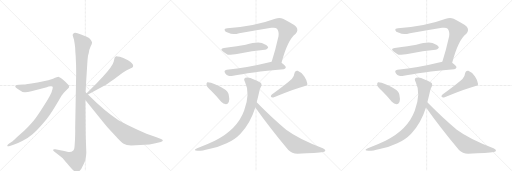
t = 0.00 s
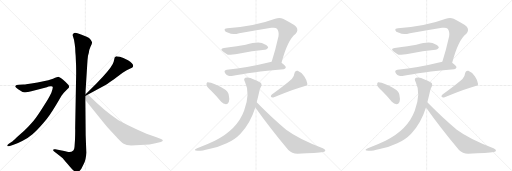
t = 2.95 s
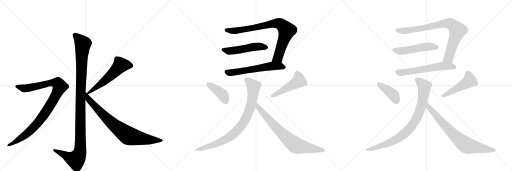
t = 5.90 s
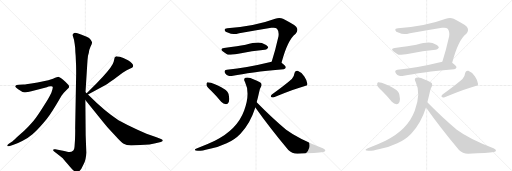
t = 8.85 s
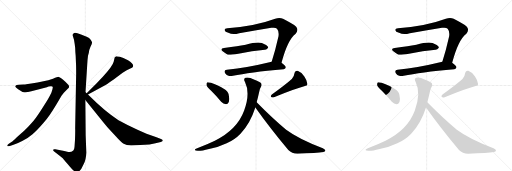
t = 11.80 s
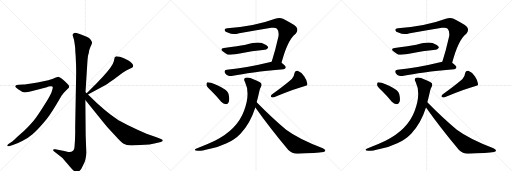
t = 14.75 s

The animated SVG that drew these frames (rendered in a browser with its animation timeline set to each time). Animation: 18 CSS @keyframes rules; one cycle of 14.75 s.

<svg version="1.1" viewBox="0 0 3072 1024" xmlns="http://www.w3.org/2000/svg">
  <g stroke="lightgray" stroke-dasharray="1,1" stroke-width="1" transform="scale(4, 4)">
    <line x1="0" y1="0" x2="256" y2="256"></line>
    <line x1="256" y1="0" x2="0" y2="256"></line>
    <line x1="128" y1="0" x2="128" y2="256"></line>
    <line x1="0" y1="128" x2="256" y2="128"></line>
    <line x1="256" y1="0" x2="512" y2="256"></line>
    <line x1="512" y1="0" x2="256" y2="256"></line>
    <line x1="384" y1="0" x2="384" y2="256"></line>
    <line x1="256" y1="128" x2="512" y2="128"></line>
    <line x1="512" y1="0" x2="768" y2="256"></line>
    <line x1="768" y1="0" x2="512" y2="256"></line>
    <line x1="640" y1="0" x2="640" y2="256"></line>
    <line x1="512" y1="128" x2="768" y2="128"></line>
  </g>
<g transform="scale(1, -1) translate(0, -850)">
   <style type="text/css">
    @keyframes keyframes0 {
      from {
       stroke: black;
       stroke-dashoffset: 1170;
       stroke-width: 128;
       }
       79% {
       animation-timing-function: step-end;
       stroke: black;
       stroke-dashoffset: 0;
       stroke-width: 128;
       }
       to {
       stroke: black;
       stroke-width: 1024;
       }
       }
       #make-me-a-hanzi-animation-0 {
         animation: keyframes0 1.202148s both;
         animation-delay: 0.000000s;
         animation-timing-function: linear;
       }
    @keyframes keyframes1 {
      from {
       stroke: black;
       stroke-dashoffset: 1010;
       stroke-width: 128;
       }
       77% {
       animation-timing-function: step-end;
       stroke: black;
       stroke-dashoffset: 0;
       stroke-width: 128;
       }
       to {
       stroke: black;
       stroke-width: 1024;
       }
       }
       #make-me-a-hanzi-animation-1 {
         animation: keyframes1 1.071940s both;
         animation-delay: 1.202148s;
         animation-timing-function: linear;
       }
    @keyframes keyframes2 {
      from {
       stroke: black;
       stroke-dashoffset: 575;
       stroke-width: 128;
       }
       65% {
       animation-timing-function: step-end;
       stroke: black;
       stroke-dashoffset: 0;
       stroke-width: 128;
       }
       to {
       stroke: black;
       stroke-width: 1024;
       }
       }
       #make-me-a-hanzi-animation-2 {
         animation: keyframes2 0.717936s both;
         animation-delay: 2.274089s;
         animation-timing-function: linear;
       }
    @keyframes keyframes3 {
      from {
       stroke: black;
       stroke-dashoffset: 812;
       stroke-width: 128;
       }
       73% {
       animation-timing-function: step-end;
       stroke: black;
       stroke-dashoffset: 0;
       stroke-width: 128;
       }
       to {
       stroke: black;
       stroke-width: 1024;
       }
       }
       #make-me-a-hanzi-animation-3 {
         animation: keyframes3 0.910807s both;
         animation-delay: 2.992025s;
         animation-timing-function: linear;
       }
    @keyframes keyframes4 {
      from {
       stroke: black;
       stroke-dashoffset: 846;
       stroke-width: 128;
       }
       73% {
       animation-timing-function: step-end;
       stroke: black;
       stroke-dashoffset: 0;
       stroke-width: 128;
       }
       to {
       stroke: black;
       stroke-width: 1024;
       }
       }
       #make-me-a-hanzi-animation-4 {
         animation: keyframes4 0.938477s both;
         animation-delay: 3.902832s;
         animation-timing-function: linear;
       }
    @keyframes keyframes5 {
      from {
       stroke: black;
       stroke-dashoffset: 518;
       stroke-width: 128;
       }
       63% {
       animation-timing-function: step-end;
       stroke: black;
       stroke-dashoffset: 0;
       stroke-width: 128;
       }
       to {
       stroke: black;
       stroke-width: 1024;
       }
       }
       #make-me-a-hanzi-animation-5 {
         animation: keyframes5 0.671549s both;
         animation-delay: 4.841309s;
         animation-timing-function: linear;
       }
    @keyframes keyframes6 {
      from {
       stroke: black;
       stroke-dashoffset: 608;
       stroke-width: 128;
       }
       66% {
       animation-timing-function: step-end;
       stroke: black;
       stroke-dashoffset: 0;
       stroke-width: 128;
       }
       to {
       stroke: black;
       stroke-width: 1024;
       }
       }
       #make-me-a-hanzi-animation-6 {
         animation: keyframes6 0.744792s both;
         animation-delay: 5.512858s;
         animation-timing-function: linear;
       }
    @keyframes keyframes7 {
      from {
       stroke: black;
       stroke-dashoffset: 410;
       stroke-width: 128;
       }
       57% {
       animation-timing-function: step-end;
       stroke: black;
       stroke-dashoffset: 0;
       stroke-width: 128;
       }
       to {
       stroke: black;
       stroke-width: 1024;
       }
       }
       #make-me-a-hanzi-animation-7 {
         animation: keyframes7 0.583659s both;
         animation-delay: 6.257650s;
         animation-timing-function: linear;
       }
    @keyframes keyframes8 {
      from {
       stroke: black;
       stroke-dashoffset: 486;
       stroke-width: 128;
       }
       61% {
       animation-timing-function: step-end;
       stroke: black;
       stroke-dashoffset: 0;
       stroke-width: 128;
       }
       to {
       stroke: black;
       stroke-width: 1024;
       }
       }
       #make-me-a-hanzi-animation-8 {
         animation: keyframes8 0.645508s both;
         animation-delay: 6.841309s;
         animation-timing-function: linear;
       }
    @keyframes keyframes9 {
      from {
       stroke: black;
       stroke-dashoffset: 874;
       stroke-width: 128;
       }
       74% {
       animation-timing-function: step-end;
       stroke: black;
       stroke-dashoffset: 0;
       stroke-width: 128;
       }
       to {
       stroke: black;
       stroke-width: 1024;
       }
       }
       #make-me-a-hanzi-animation-9 {
         animation: keyframes9 0.961263s both;
         animation-delay: 7.486816s;
         animation-timing-function: linear;
       }
    @keyframes keyframes10 {
      from {
       stroke: black;
       stroke-dashoffset: 772;
       stroke-width: 128;
       }
       72% {
       animation-timing-function: step-end;
       stroke: black;
       stroke-dashoffset: 0;
       stroke-width: 128;
       }
       to {
       stroke: black;
       stroke-width: 1024;
       }
       }
       #make-me-a-hanzi-animation-10 {
         animation: keyframes10 0.878255s both;
         animation-delay: 8.448079s;
         animation-timing-function: linear;
       }
    @keyframes keyframes11 {
      from {
       stroke: black;
       stroke-dashoffset: 846;
       stroke-width: 128;
       }
       73% {
       animation-timing-function: step-end;
       stroke: black;
       stroke-dashoffset: 0;
       stroke-width: 128;
       }
       to {
       stroke: black;
       stroke-width: 1024;
       }
       }
       #make-me-a-hanzi-animation-11 {
         animation: keyframes11 0.938477s both;
         animation-delay: 9.326335s;
         animation-timing-function: linear;
       }
    @keyframes keyframes12 {
      from {
       stroke: black;
       stroke-dashoffset: 518;
       stroke-width: 128;
       }
       63% {
       animation-timing-function: step-end;
       stroke: black;
       stroke-dashoffset: 0;
       stroke-width: 128;
       }
       to {
       stroke: black;
       stroke-width: 1024;
       }
       }
       #make-me-a-hanzi-animation-12 {
         animation: keyframes12 0.671549s both;
         animation-delay: 10.264811s;
         animation-timing-function: linear;
       }
    @keyframes keyframes13 {
      from {
       stroke: black;
       stroke-dashoffset: 608;
       stroke-width: 128;
       }
       66% {
       animation-timing-function: step-end;
       stroke: black;
       stroke-dashoffset: 0;
       stroke-width: 128;
       }
       to {
       stroke: black;
       stroke-width: 1024;
       }
       }
       #make-me-a-hanzi-animation-13 {
         animation: keyframes13 0.744792s both;
         animation-delay: 10.936361s;
         animation-timing-function: linear;
       }
    @keyframes keyframes14 {
      from {
       stroke: black;
       stroke-dashoffset: 410;
       stroke-width: 128;
       }
       57% {
       animation-timing-function: step-end;
       stroke: black;
       stroke-dashoffset: 0;
       stroke-width: 128;
       }
       to {
       stroke: black;
       stroke-width: 1024;
       }
       }
       #make-me-a-hanzi-animation-14 {
         animation: keyframes14 0.583659s both;
         animation-delay: 11.681152s;
         animation-timing-function: linear;
       }
    @keyframes keyframes15 {
      from {
       stroke: black;
       stroke-dashoffset: 486;
       stroke-width: 128;
       }
       61% {
       animation-timing-function: step-end;
       stroke: black;
       stroke-dashoffset: 0;
       stroke-width: 128;
       }
       to {
       stroke: black;
       stroke-width: 1024;
       }
       }
       #make-me-a-hanzi-animation-15 {
         animation: keyframes15 0.645508s both;
         animation-delay: 12.264811s;
         animation-timing-function: linear;
       }
    @keyframes keyframes16 {
      from {
       stroke: black;
       stroke-dashoffset: 874;
       stroke-width: 128;
       }
       74% {
       animation-timing-function: step-end;
       stroke: black;
       stroke-dashoffset: 0;
       stroke-width: 128;
       }
       to {
       stroke: black;
       stroke-width: 1024;
       }
       }
       #make-me-a-hanzi-animation-16 {
         animation: keyframes16 0.961263s both;
         animation-delay: 12.910319s;
         animation-timing-function: linear;
       }
    @keyframes keyframes17 {
      from {
       stroke: black;
       stroke-dashoffset: 772;
       stroke-width: 128;
       }
       72% {
       animation-timing-function: step-end;
       stroke: black;
       stroke-dashoffset: 0;
       stroke-width: 128;
       }
       to {
       stroke: black;
       stroke-width: 1024;
       }
       }
       #make-me-a-hanzi-animation-17 {
         animation: keyframes17 0.878255s both;
         animation-delay: 13.871582s;
         animation-timing-function: linear;
       }
</style>
<path d="M 513 298 L 523 458 Q 525 496 528 517 L 533 534 Q 533 548 543 570 Q 554 592 552 597 Q 551 602 544 613 Q 537 623 520 630 L 486 644 Q 452 658 445 653 Q 441 652 437 646 Q 435 639 438 632 L 444 612 Q 448 591 451 564 Q 452 531 454 517 L 456 469 Q 457 454 457 410 L 451 82 Q 452 65 450 13 L 447 -31 Q 446 -46 440 -52 Q 426 -64 411 -61 Q 397 -59 362 -51 L 332 -45 Q 322 -42 319 -47 Q 317 -52 325 -58 L 356 -82 Q 377 -99 381 -104 Q 386 -109 417 -146 Q 449 -184 460 -184 Q 470 -185 488 -162 L 503 -132 Q 516 -107 518 -64 L 514 39 L 512 251 L 513 298 Z" fill="lightgray"></path> 
<path d="M 59 -25 L 81 -18 Q 102 -12 136 6 Q 171 24 195 45 Q 220 66 259 111 Q 298 156 339 226 L 369 277 L 383 294 L 405 317 Q 413 324 415 329 Q 415 336 411 341 Q 407 346 392 361 Q 378 375 367 382 L 357 387 Q 355 387 353 389 L 351 390 Q 346 390 318 379 Q 290 368 261 364 Q 226 355 188 350 L 157 346 Q 152 344 140 344 L 114 342 Q 96 341 92 335 Q 89 328 109 316 Q 132 298 149 298 Q 167 298 188 304 L 281 328 Q 291 332 303 333 Q 315 334 316 331 Q 318 328 314 313 Q 311 298 296 270 Q 281 242 246 190 Q 212 137 191 115 Q 171 92 145 66 L 101 28 Q 74 2 71 1 L 53 -12 Q 41 -21 44 -25 Q 45 -29 59 -25 Z" fill="lightgray"></path> 
<path d="M 688 506 L 682 480 Q 677 456 617 390 L 577 348 L 520 292 C 499 271 502 270 528 284 L 636 343 Q 648 350 682 374 L 736 414 Q 763 433 779 439 Q 796 445 797 449 L 799 456 Q 799 470 768 489 Q 737 507 719 510 Q 702 512 700 514 L 698 514 Q 688 508 688 506 Z" fill="lightgray"></path> 
<path d="M 520 292 L 513 298 C 491 318 493 274 512 251 L 604 137 Q 640 92 650 82 L 696 32 Q 726 -2 742 -11 Q 758 -20 787 -22 L 897 -16 L 933 -9 L 965 -1 Q 977 4 977 8 Q 977 13 966 17 L 939 28 L 879 48 L 825 72 Q 772 97 711 130 Q 632 180 528 284 L 520 292 Z" fill="lightgray"></path> 
<path d="M 1689 474 Q 1725 612 1774 649 Q 1793 670 1777 691 Q 1758 707 1698 738 Q 1677 748 1651 738 Q 1530 693 1364 681 Q 1346 680 1348 670 Q 1349 661 1370 654 Q 1397 641 1435 652 Q 1534 668 1628 684 Q 1653 688 1662 679 Q 1675 664 1671 634 Q 1652 549 1630 481 C 1621 452 1681 445 1689 474 Z" fill="lightgray"></path> 
<path d="M 1344 563 Q 1316 559 1338 542 Q 1350 532 1364 524 Q 1373 520 1430 529 Q 1514 544 1589 552 Q 1599 551 1609 564 Q 1610 576 1587 586 Q 1560 607 1474 583 Q 1470 583 1466 581 Q 1436 575 1344 563 Z" fill="lightgray"></path> 
<path d="M 1630 481 Q 1482 445 1361 432 Q 1339 429 1352 410 Q 1359 400 1371 396 Q 1383 393 1398 396 Q 1494 418 1702 436 Q 1714 437 1715 447 Q 1715 454 1689 474 C 1669 490 1659 488 1630 481 Z" fill="lightgray"></path> 
<path d="M 1267 306 Q 1297 276 1327 241 Q 1340 228 1356 226 Q 1366 226 1373 239 Q 1379 254 1372 284 Q 1366 318 1266 354 Q 1250 358 1244 357 Q 1238 353 1239 340 Q 1242 330 1267 306 Z" fill="lightgray"></path> 
<path d="M 1751 377 Q 1709 340 1631 284 Q 1622 278 1626 269 Q 1633 265 1644 268 Q 1767 319 1825 334 Q 1846 335 1844 348 Q 1843 367 1826 392 Q 1810 417 1786 426 Q 1770 429 1766 408 Q 1765 392 1751 377 Z" fill="lightgray"></path> 
<path d="M 1540 237 Q 1547 264 1554 295 Q 1558 320 1566 331 Q 1573 338 1567 351 Q 1560 360 1527 372 Q 1490 391 1472 384 Q 1459 377 1470 359 Q 1503 292 1465 188 Q 1423 73 1289 7 Q 1246 -14 1183 -38 Q 1153 -50 1187 -54 Q 1209 -55 1254 -43 Q 1312 -31 1360 -8 Q 1406 11 1443 49 Q 1501 109 1532 206 L 1540 237 Z" fill="lightgray"></path> 
<path d="M 1532 206 Q 1620 82 1730 -49 Q 1751 -71 1785 -71 Q 1903 -67 1940 -61 Q 1950 -58 1952 -53 Q 1953 -47 1937 -39 Q 1792 16 1717 72 Q 1633 142 1540 237 C 1519 258 1515 230 1532 206 Z" fill="lightgray"></path> 
<path d="M 2713 474 Q 2749 612 2798 649 Q 2817 670 2801 691 Q 2782 707 2722 738 Q 2701 748 2675 738 Q 2554 693 2388 681 Q 2370 680 2372 670 Q 2373 661 2394 654 Q 2421 641 2459 652 Q 2558 668 2652 684 Q 2677 688 2686 679 Q 2699 664 2695 634 Q 2676 549 2654 481 C 2645 452 2705 445 2713 474 Z" fill="lightgray"></path> 
<path d="M 2368 563 Q 2340 559 2362 542 Q 2374 532 2388 524 Q 2397 520 2454 529 Q 2538 544 2613 552 Q 2623 551 2633 564 Q 2634 576 2611 586 Q 2584 607 2498 583 Q 2494 583 2490 581 Q 2460 575 2368 563 Z" fill="lightgray"></path> 
<path d="M 2654 481 Q 2506 445 2385 432 Q 2363 429 2376 410 Q 2383 400 2395 396 Q 2407 393 2422 396 Q 2518 418 2726 436 Q 2738 437 2739 447 Q 2739 454 2713 474 C 2693 490 2683 488 2654 481 Z" fill="lightgray"></path> 
<path d="M 2291 306 Q 2321 276 2351 241 Q 2364 228 2380 226 Q 2390 226 2397 239 Q 2403 254 2396 284 Q 2390 318 2290 354 Q 2274 358 2268 357 Q 2262 353 2263 340 Q 2266 330 2291 306 Z" fill="lightgray"></path> 
<path d="M 2775 377 Q 2733 340 2655 284 Q 2646 278 2650 269 Q 2657 265 2668 268 Q 2791 319 2849 334 Q 2870 335 2868 348 Q 2867 367 2850 392 Q 2834 417 2810 426 Q 2794 429 2790 408 Q 2789 392 2775 377 Z" fill="lightgray"></path> 
<path d="M 2564 237 Q 2571 264 2578 295 Q 2582 320 2590 331 Q 2597 338 2591 351 Q 2584 360 2551 372 Q 2514 391 2496 384 Q 2483 377 2494 359 Q 2527 292 2489 188 Q 2447 73 2313 7 Q 2270 -14 2207 -38 Q 2177 -50 2211 -54 Q 2233 -55 2278 -43 Q 2336 -31 2384 -8 Q 2430 11 2467 49 Q 2525 109 2556 206 L 2564 237 Z" fill="lightgray"></path> 
<path d="M 2556 206 Q 2644 82 2754 -49 Q 2775 -71 2809 -71 Q 2927 -67 2964 -61 Q 2974 -58 2976 -53 Q 2977 -47 2961 -39 Q 2816 16 2741 72 Q 2657 142 2564 237 C 2543 258 2539 230 2556 206 Z" fill="lightgray"></path> 
      <clipPath id="make-me-a-hanzi-clip-0">
      <path d="M 513 298 L 523 458 Q 525 496 528 517 L 533 534 Q 533 548 543 570 Q 554 592 552 597 Q 551 602 544 613 Q 537 623 520 630 L 486 644 Q 452 658 445 653 Q 441 652 437 646 Q 435 639 438 632 L 444 612 Q 448 591 451 564 Q 452 531 454 517 L 456 469 Q 457 454 457 410 L 451 82 Q 452 65 450 13 L 447 -31 Q 446 -46 440 -52 Q 426 -64 411 -61 Q 397 -59 362 -51 L 332 -45 Q 322 -42 319 -47 Q 317 -52 325 -58 L 356 -82 Q 377 -99 381 -104 Q 386 -109 417 -146 Q 449 -184 460 -184 Q 470 -185 488 -162 L 503 -132 Q 516 -107 518 -64 L 514 39 L 512 251 L 513 298 Z" fill="lightgray"></path>
      </clipPath>
      <path clip-path="url(#make-me-a-hanzi-clip-0)" d="M 449 640 L 497 587 L 484 307 L 480 -58 L 473 -82 L 455 -107 L 326 -50 " fill="none" id="make-me-a-hanzi-animation-0" stroke-dasharray="1042 2084" stroke-linecap="round"></path>

      <clipPath id="make-me-a-hanzi-clip-1">
      <path d="M 59 -25 L 81 -18 Q 102 -12 136 6 Q 171 24 195 45 Q 220 66 259 111 Q 298 156 339 226 L 369 277 L 383 294 L 405 317 Q 413 324 415 329 Q 415 336 411 341 Q 407 346 392 361 Q 378 375 367 382 L 357 387 Q 355 387 353 389 L 351 390 Q 346 390 318 379 Q 290 368 261 364 Q 226 355 188 350 L 157 346 Q 152 344 140 344 L 114 342 Q 96 341 92 335 Q 89 328 109 316 Q 132 298 149 298 Q 167 298 188 304 L 281 328 Q 291 332 303 333 Q 315 334 316 331 Q 318 328 314 313 Q 311 298 296 270 Q 281 242 246 190 Q 212 137 191 115 Q 171 92 145 66 L 101 28 Q 74 2 71 1 L 53 -12 Q 41 -21 44 -25 Q 45 -29 59 -25 Z" fill="lightgray"></path>
      </clipPath>
      <path clip-path="url(#make-me-a-hanzi-clip-1)" d="M 99 333 L 154 321 L 319 355 L 349 349 L 360 332 L 310 233 L 221 108 L 155 44 L 52 -21 " fill="none" id="make-me-a-hanzi-animation-1" stroke-dasharray="882 1764" stroke-linecap="round"></path>

      <clipPath id="make-me-a-hanzi-clip-2">
      <path d="M 688 506 L 682 480 Q 677 456 617 390 L 577 348 L 520 292 C 499 271 502 270 528 284 L 636 343 Q 648 350 682 374 L 736 414 Q 763 433 779 439 Q 796 445 797 449 L 799 456 Q 799 470 768 489 Q 737 507 719 510 Q 702 512 700 514 L 698 514 Q 688 508 688 506 Z" fill="lightgray"></path>
      </clipPath>
      <path clip-path="url(#make-me-a-hanzi-clip-2)" d="M 786 456 L 762 462 L 724 461 L 635 372 L 530 294 " fill="none" id="make-me-a-hanzi-animation-2" stroke-dasharray="447 894" stroke-linecap="round"></path>

      <clipPath id="make-me-a-hanzi-clip-3">
      <path d="M 520 292 L 513 298 C 491 318 493 274 512 251 L 604 137 Q 640 92 650 82 L 696 32 Q 726 -2 742 -11 Q 758 -20 787 -22 L 897 -16 L 933 -9 L 965 -1 Q 977 4 977 8 Q 977 13 966 17 L 939 28 L 879 48 L 825 72 Q 772 97 711 130 Q 632 180 528 284 L 520 292 Z" fill="lightgray"></path>
      </clipPath>
      <path clip-path="url(#make-me-a-hanzi-clip-3)" d="M 520 284 L 530 256 L 634 147 L 763 41 L 792 30 L 876 15 L 968 8 " fill="none" id="make-me-a-hanzi-animation-3" stroke-dasharray="684 1368" stroke-linecap="round"></path>

      <clipPath id="make-me-a-hanzi-clip-4">
      <path d="M 1689 474 Q 1725 612 1774 649 Q 1793 670 1777 691 Q 1758 707 1698 738 Q 1677 748 1651 738 Q 1530 693 1364 681 Q 1346 680 1348 670 Q 1349 661 1370 654 Q 1397 641 1435 652 Q 1534 668 1628 684 Q 1653 688 1662 679 Q 1675 664 1671 634 Q 1652 549 1630 481 C 1621 452 1681 445 1689 474 Z" fill="lightgray"></path>
      </clipPath>
      <path clip-path="url(#make-me-a-hanzi-clip-4)" d="M 1358 671 L 1411 666 L 1654 711 L 1676 710 L 1691 702 L 1717 674 L 1719 661 L 1668 505 L 1638 486 " fill="none" id="make-me-a-hanzi-animation-4" stroke-dasharray="718 1436" stroke-linecap="round"></path>

      <clipPath id="make-me-a-hanzi-clip-5">
      <path d="M 1344 563 Q 1316 559 1338 542 Q 1350 532 1364 524 Q 1373 520 1430 529 Q 1514 544 1589 552 Q 1599 551 1609 564 Q 1610 576 1587 586 Q 1560 607 1474 583 Q 1470 583 1466 581 Q 1436 575 1344 563 Z" fill="lightgray"></path>
      </clipPath>
      <path clip-path="url(#make-me-a-hanzi-clip-5)" d="M 1339 553 L 1374 545 L 1551 572 L 1598 566 " fill="none" id="make-me-a-hanzi-animation-5" stroke-dasharray="390 780" stroke-linecap="round"></path>

      <clipPath id="make-me-a-hanzi-clip-6">
      <path d="M 1630 481 Q 1482 445 1361 432 Q 1339 429 1352 410 Q 1359 400 1371 396 Q 1383 393 1398 396 Q 1494 418 1702 436 Q 1714 437 1715 447 Q 1715 454 1689 474 C 1669 490 1659 488 1630 481 Z" fill="lightgray"></path>
      </clipPath>
      <path clip-path="url(#make-me-a-hanzi-clip-6)" d="M 1359 420 L 1389 415 L 1628 455 L 1679 455 L 1706 447 " fill="none" id="make-me-a-hanzi-animation-6" stroke-dasharray="480 960" stroke-linecap="round"></path>

      <clipPath id="make-me-a-hanzi-clip-7">
      <path d="M 1267 306 Q 1297 276 1327 241 Q 1340 228 1356 226 Q 1366 226 1373 239 Q 1379 254 1372 284 Q 1366 318 1266 354 Q 1250 358 1244 357 Q 1238 353 1239 340 Q 1242 330 1267 306 Z" fill="lightgray"></path>
      </clipPath>
      <path clip-path="url(#make-me-a-hanzi-clip-7)" d="M 1248 350 L 1336 282 L 1355 244 " fill="none" id="make-me-a-hanzi-animation-7" stroke-dasharray="282 564" stroke-linecap="round"></path>

      <clipPath id="make-me-a-hanzi-clip-8">
      <path d="M 1751 377 Q 1709 340 1631 284 Q 1622 278 1626 269 Q 1633 265 1644 268 Q 1767 319 1825 334 Q 1846 335 1844 348 Q 1843 367 1826 392 Q 1810 417 1786 426 Q 1770 429 1766 408 Q 1765 392 1751 377 Z" fill="lightgray"></path>
      </clipPath>
      <path clip-path="url(#make-me-a-hanzi-clip-8)" d="M 1783 409 L 1794 367 L 1632 275 " fill="none" id="make-me-a-hanzi-animation-8" stroke-dasharray="358 716" stroke-linecap="round"></path>

      <clipPath id="make-me-a-hanzi-clip-9">
      <path d="M 1540 237 Q 1547 264 1554 295 Q 1558 320 1566 331 Q 1573 338 1567 351 Q 1560 360 1527 372 Q 1490 391 1472 384 Q 1459 377 1470 359 Q 1503 292 1465 188 Q 1423 73 1289 7 Q 1246 -14 1183 -38 Q 1153 -50 1187 -54 Q 1209 -55 1254 -43 Q 1312 -31 1360 -8 Q 1406 11 1443 49 Q 1501 109 1532 206 L 1540 237 Z" fill="lightgray"></path>
      </clipPath>
      <path clip-path="url(#make-me-a-hanzi-clip-9)" d="M 1480 371 L 1522 329 L 1520 295 L 1497 192 L 1452 103 L 1409 54 L 1368 23 L 1274 -21 L 1179 -47 " fill="none" id="make-me-a-hanzi-animation-9" stroke-dasharray="746 1492" stroke-linecap="round"></path>

      <clipPath id="make-me-a-hanzi-clip-10">
      <path d="M 1532 206 Q 1620 82 1730 -49 Q 1751 -71 1785 -71 Q 1903 -67 1940 -61 Q 1950 -58 1952 -53 Q 1953 -47 1937 -39 Q 1792 16 1717 72 Q 1633 142 1540 237 C 1519 258 1515 230 1532 206 Z" fill="lightgray"></path>
      </clipPath>
      <path clip-path="url(#make-me-a-hanzi-clip-10)" d="M 1545 230 L 1548 208 L 1605 141 L 1701 40 L 1767 -17 L 1943 -53 " fill="none" id="make-me-a-hanzi-animation-10" stroke-dasharray="644 1288" stroke-linecap="round"></path>

      <clipPath id="make-me-a-hanzi-clip-11">
      <path d="M 2713 474 Q 2749 612 2798 649 Q 2817 670 2801 691 Q 2782 707 2722 738 Q 2701 748 2675 738 Q 2554 693 2388 681 Q 2370 680 2372 670 Q 2373 661 2394 654 Q 2421 641 2459 652 Q 2558 668 2652 684 Q 2677 688 2686 679 Q 2699 664 2695 634 Q 2676 549 2654 481 C 2645 452 2705 445 2713 474 Z" fill="lightgray"></path>
      </clipPath>
      <path clip-path="url(#make-me-a-hanzi-clip-11)" d="M 2382 671 L 2435 666 L 2678 711 L 2700 710 L 2715 702 L 2741 674 L 2743 661 L 2692 505 L 2662 486 " fill="none" id="make-me-a-hanzi-animation-11" stroke-dasharray="718 1436" stroke-linecap="round"></path>

      <clipPath id="make-me-a-hanzi-clip-12">
      <path d="M 2368 563 Q 2340 559 2362 542 Q 2374 532 2388 524 Q 2397 520 2454 529 Q 2538 544 2613 552 Q 2623 551 2633 564 Q 2634 576 2611 586 Q 2584 607 2498 583 Q 2494 583 2490 581 Q 2460 575 2368 563 Z" fill="lightgray"></path>
      </clipPath>
      <path clip-path="url(#make-me-a-hanzi-clip-12)" d="M 2363 553 L 2398 545 L 2575 572 L 2622 566 " fill="none" id="make-me-a-hanzi-animation-12" stroke-dasharray="390 780" stroke-linecap="round"></path>

      <clipPath id="make-me-a-hanzi-clip-13">
      <path d="M 2654 481 Q 2506 445 2385 432 Q 2363 429 2376 410 Q 2383 400 2395 396 Q 2407 393 2422 396 Q 2518 418 2726 436 Q 2738 437 2739 447 Q 2739 454 2713 474 C 2693 490 2683 488 2654 481 Z" fill="lightgray"></path>
      </clipPath>
      <path clip-path="url(#make-me-a-hanzi-clip-13)" d="M 2383 420 L 2413 415 L 2652 455 L 2703 455 L 2730 447 " fill="none" id="make-me-a-hanzi-animation-13" stroke-dasharray="480 960" stroke-linecap="round"></path>

      <clipPath id="make-me-a-hanzi-clip-14">
      <path d="M 2291 306 Q 2321 276 2351 241 Q 2364 228 2380 226 Q 2390 226 2397 239 Q 2403 254 2396 284 Q 2390 318 2290 354 Q 2274 358 2268 357 Q 2262 353 2263 340 Q 2266 330 2291 306 Z" fill="lightgray"></path>
      </clipPath>
      <path clip-path="url(#make-me-a-hanzi-clip-14)" d="M 2272 350 L 2360 282 L 2379 244 " fill="none" id="make-me-a-hanzi-animation-14" stroke-dasharray="282 564" stroke-linecap="round"></path>

      <clipPath id="make-me-a-hanzi-clip-15">
      <path d="M 2775 377 Q 2733 340 2655 284 Q 2646 278 2650 269 Q 2657 265 2668 268 Q 2791 319 2849 334 Q 2870 335 2868 348 Q 2867 367 2850 392 Q 2834 417 2810 426 Q 2794 429 2790 408 Q 2789 392 2775 377 Z" fill="lightgray"></path>
      </clipPath>
      <path clip-path="url(#make-me-a-hanzi-clip-15)" d="M 2807 409 L 2818 367 L 2656 275 " fill="none" id="make-me-a-hanzi-animation-15" stroke-dasharray="358 716" stroke-linecap="round"></path>

      <clipPath id="make-me-a-hanzi-clip-16">
      <path d="M 2564 237 Q 2571 264 2578 295 Q 2582 320 2590 331 Q 2597 338 2591 351 Q 2584 360 2551 372 Q 2514 391 2496 384 Q 2483 377 2494 359 Q 2527 292 2489 188 Q 2447 73 2313 7 Q 2270 -14 2207 -38 Q 2177 -50 2211 -54 Q 2233 -55 2278 -43 Q 2336 -31 2384 -8 Q 2430 11 2467 49 Q 2525 109 2556 206 L 2564 237 Z" fill="lightgray"></path>
      </clipPath>
      <path clip-path="url(#make-me-a-hanzi-clip-16)" d="M 2504 371 L 2546 329 L 2544 295 L 2521 192 L 2476 103 L 2433 54 L 2392 23 L 2298 -21 L 2203 -47 " fill="none" id="make-me-a-hanzi-animation-16" stroke-dasharray="746 1492" stroke-linecap="round"></path>

      <clipPath id="make-me-a-hanzi-clip-17">
      <path d="M 2556 206 Q 2644 82 2754 -49 Q 2775 -71 2809 -71 Q 2927 -67 2964 -61 Q 2974 -58 2976 -53 Q 2977 -47 2961 -39 Q 2816 16 2741 72 Q 2657 142 2564 237 C 2543 258 2539 230 2556 206 Z" fill="lightgray"></path>
      </clipPath>
      <path clip-path="url(#make-me-a-hanzi-clip-17)" d="M 2569 230 L 2572 208 L 2629 141 L 2725 40 L 2791 -17 L 2967 -53 " fill="none" id="make-me-a-hanzi-animation-17" stroke-dasharray="644 1288" stroke-linecap="round"></path>

</g>
</svg>
